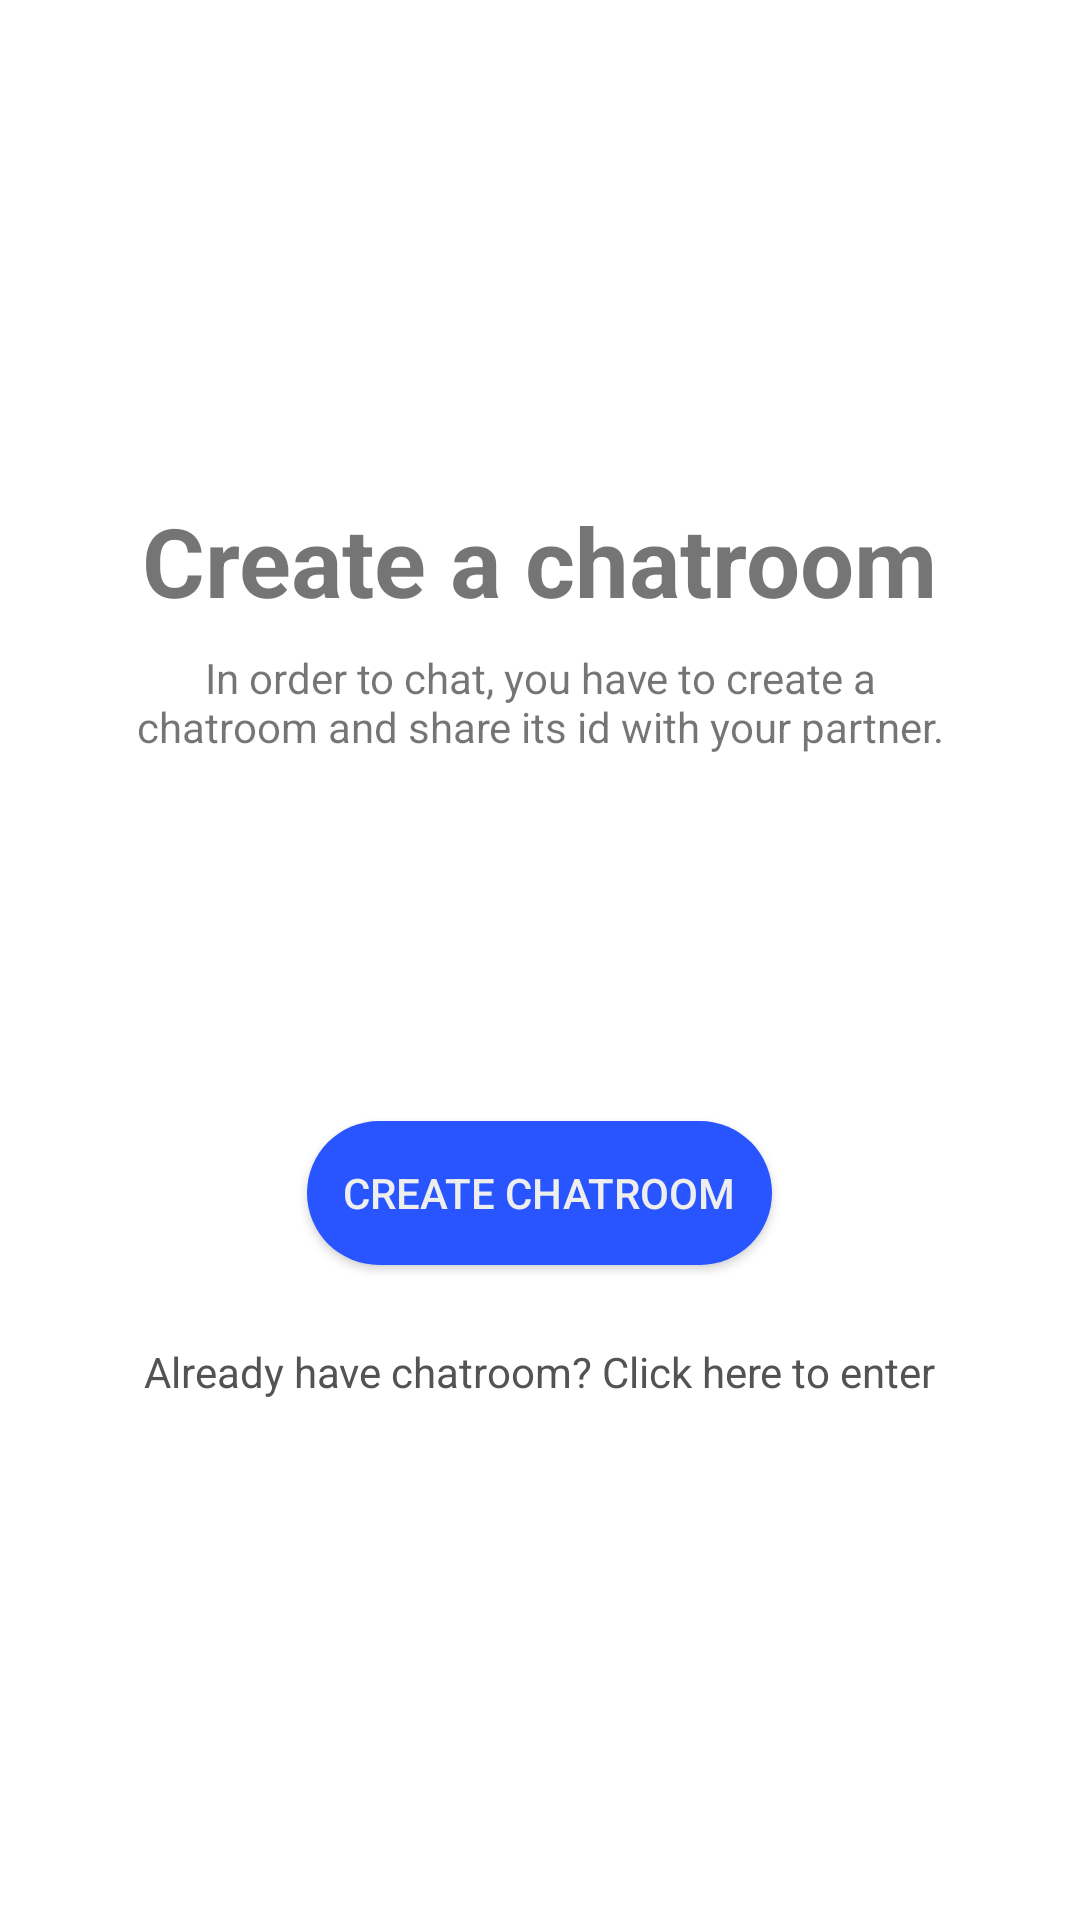

This screen was rendered from an Android layout file. Write that file and the resources it references.
<!-- AndroidManifest.xml: application theme AppTheme -->
<!-- res/layout/activity_create_chatroom.xml -->
<?xml version="1.0" encoding="utf-8"?>
<LinearLayout xmlns:android="http://schemas.android.com/apk/res/android"
    xmlns:app="http://schemas.android.com/apk/res-auto"
    xmlns:tools="http://schemas.android.com/tools"
    android:layout_width="match_parent"
    android:layout_height="match_parent"
    tools:context=".CreateChatroom"
    android:orientation="vertical"
    android:gravity="center"
    android:padding="36dp"
    >
    <LinearLayout
        android:layout_width="match_parent"
        android:layout_height="wrap_content"
        android:orientation="vertical"
        android:gravity="center"
        android:visibility="visible"
        android:id="@+id/new_chatroom_layout"
        >
    <TextView
        android:layout_width="wrap_content"
        android:layout_height="wrap_content"
        android:text="Create a chatroom"
        android:textSize="32sp"
        android:textStyle="bold"
        android:id="@+id/title"
        />
    <TextView
        android:layout_width="wrap_content"
        android:layout_height="wrap_content"
        android:text="In order to chat, you have to create a chatroom and share its id with your partner."
        android:textAlignment="center"
        android:layout_margin="8dp"
        android:id="@+id/subtitle"
        />

    <ProgressBar
        android:layout_width="wrap_content"
        android:layout_height="wrap_content"
        android:layout_margin="24dp"
        android:id="@+id/loader"
        android:visibility="invisible"
        />

    <EditText
        android:layout_width="match_parent"
        android:layout_height="wrap_content"
        android:id="@+id/chatroom_id"
        android:background="@drawable/edittext_round"
        android:paddingStart="18dp"
        android:paddingEnd="18dp"
        android:padding="12dp"
        android:layout_margin="16dp"
        android:visibility="gone"
        />

    <Button
        android:layout_width="wrap_content"
        android:layout_height="wrap_content"
        android:background="@drawable/button_background"
        android:text="Create chatroom"
        android:paddingStart="12dp"
        android:paddingEnd="12dp"
        android:textColor="@color/textPrimaryLight"
        android:layout_margin="18dp"
        android:id="@+id/create_chatroom_button"
        />
    </LinearLayout>
    <LinearLayout
        android:layout_width="match_parent"
        android:layout_height="wrap_content"
        android:orientation="vertical"
        android:id="@+id/existing_chatroom_layout"
        android:visibility="gone"
        android:gravity="center"
        >
        <TextView
            android:layout_width="wrap_content"
            android:layout_height="wrap_content"
            android:text="Enter existing chatroom"
            android:textSize="32sp"
            android:textStyle="bold"
            android:id="@+id/title1"
            android:textAlignment="center"
            />
        <TextView
            android:layout_width="wrap_content"
            android:layout_height="wrap_content"
            android:text="Enter an id shared by your partner to enter the chatroom previously created."
            android:textAlignment="center"
            android:layout_margin="8dp"
            android:id="@+id/subtitle1"
            />

        <ProgressBar
            android:layout_width="wrap_content"
            android:layout_height="wrap_content"
            android:layout_margin="24dp"
            android:id="@+id/loader1"
            android:visibility="gone"
            />

        <EditText
            android:layout_width="match_parent"
            android:layout_height="wrap_content"
            android:id="@+id/chatroom_id1"
            android:background="@drawable/edittext_round"
            android:paddingStart="18dp"
            android:paddingEnd="18dp"
            android:padding="12dp"
            android:layout_margin="16dp"
            android:visibility="visible"
            android:hint="Enter chatroom id"
            android:focusedByDefault="true"
            android:textAlignment="center"
            />

        <Button
            android:layout_width="wrap_content"
            android:layout_height="wrap_content"
            android:background="@drawable/button_background"
            android:text="Procceed"
            android:paddingStart="12dp"
            android:paddingEnd="12dp"
            android:textColor="@color/textPrimaryLight"
            android:layout_margin="18dp"
            android:id="@+id/proceed"

            />

    </LinearLayout>
    <TextView
        android:layout_width="wrap_content"
        android:layout_height="wrap_content"
        android:textAlignment="center"
        android:padding="8dp"
        android:text="Already have chatroom? Click here to enter"
        android:id="@+id/enter_chatroom_id"
        android:textColor="@color/textPrimary"
        />
</LinearLayout>
<!-- resources referenced by this layout -->
<resources>
  <color name="textPrimary">#535353</color>
  <color name="textPrimaryLight">#EEEEEE</color>
  <!-- drawable button_background (drawable-v24) -->
  <?xml version="1.0" encoding="utf-8"?>
  <shape xmlns:android="http://schemas.android.com/apk/res/android"
      android:shape="rectangle" android:padding="18dp">
      <solid android:color="@color/colorPrimary"/>
      <corners android:radius="24dp" />
  
  </shape>
  <!-- drawable edittext_round (drawable-v24) -->
  <?xml version="1.0" encoding="utf-8"?>
  <shape xmlns:android="http://schemas.android.com/apk/res/android"
      android:shape="rectangle" android:padding="10dp">
      <solid android:color="@color/textPrimaryLight"/>
      <corners android:radius="24dp" />
  
  </shape>
  <style name="AppTheme" parent="Theme.MaterialComponents.Light">
          
          <item name="colorPrimary">@color/colorPrimary</item>
          <item name="colorPrimaryDark">@color/colorPrimaryDark</item>
          <item name="colorAccent">@color/colorAccent</item>
          <item name="windowActionBar">false</item>
          <item name="windowNoTitle">true</item>
          <item name="textAppearanceButton">@style/TextAppearance.App.Button</item>
          <item name="textAppearanceSubtitle1">@style/TextAppearance.App.Subtitle1</item>
          <item name="textAppearanceCaption">@style/TextAppearance.App.Caption</item>
  
          
          <item name="shapeAppearanceMediumComponent">@style/ShapeAppearance.App.TextInputLayout</item>
          <item name="android:statusBarColor" tools:targetApi="lollipop">@color/textPrimaryLight</item>
          <item name="android:windowLightStatusBar" tools:targetApi="m">false</item>
  
      </style>
  <color name="colorPrimary">#2855FF</color>
  <color name="colorPrimaryDark">#0008ca</color>
  <color name="colorAccent">#FFC107</color>
  <style name="TextAppearance.App.Button" parent="TextAppearance.MaterialComponents.Button">
          <item name="fontFamily">@font/circular</item>
          <item name="android:fontFamily">@font/circular</item>
      </style>
  <style name="TextAppearance.App.Subtitle1" parent="TextAppearance.MaterialComponents.Subtitle1">
          <item name="fontFamily">@font/circular</item>
          <item name="android:fontFamily">@font/circular</item>
      </style>
  <style name="TextAppearance.App.Caption" parent="TextAppearance.MaterialComponents.Caption">
          <item name="fontFamily">@font/circular</item>
          <item name="android:fontFamily">@font/circular</item>
      </style>
  <style name="ShapeAppearance.App.TextInputLayout" parent="Widget.MaterialComponents.TextInputLayout.OutlinedBox">
          <item name="cornerFamily">rounded</item>
          <item name="cornerSize">16dp</item>
      </style>
</resources>
